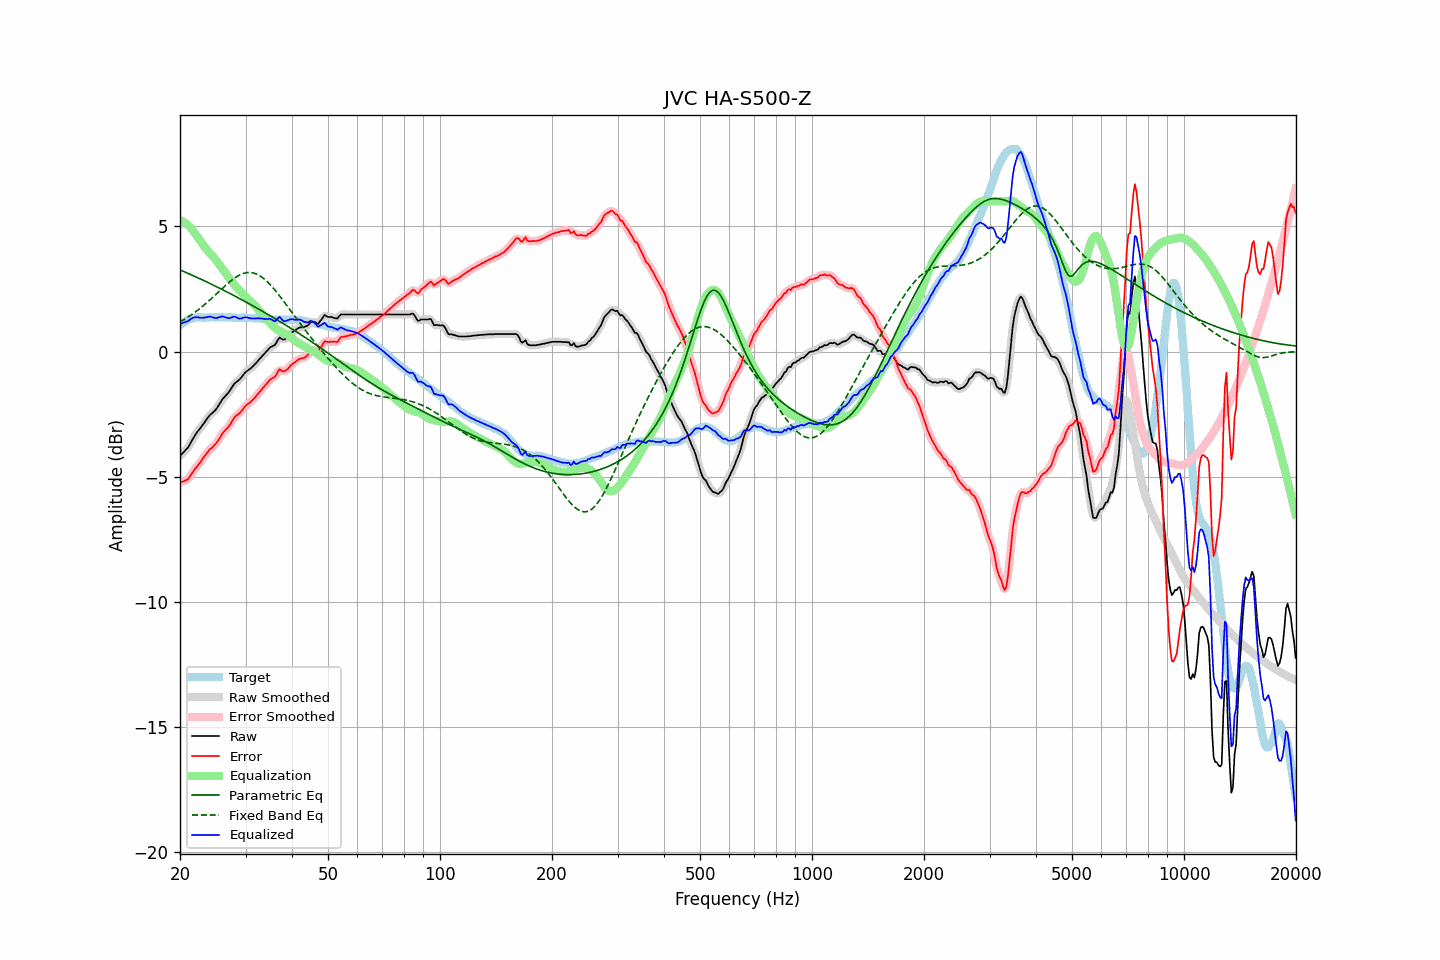

Source data for this figure (header and first rows):
frequency, raw, error, smoothed, error_smoothed, equalization, parametric_eq, fixed_band_eq, equalized_raw, equalized_smoothed, target
20.00, -4.17, -5.22, -4.17, -5.22, 5.25, 3.26, 1.18, 1.08, 1.08, 1.05
20.20, -4.10, -5.20, -4.11, -5.21, 5.22, 3.23, 1.22, 1.12, 1.11, 1.10
20.40, -4.04, -5.19, -4.04, -5.19, 5.19, 3.20, 1.25, 1.15, 1.14, 1.15
20.61, -3.97, -5.15, -3.97, -5.16, 5.15, 3.17, 1.29, 1.17, 1.17, 1.18
20.81, -3.90, -5.13, -3.91, -5.13, 5.10, 3.15, 1.33, 1.20, 1.19, 1.23
21.02, -3.83, -5.10, -3.82, -5.08, 5.04, 3.12, 1.37, 1.21, 1.22, 1.27
21.23, -3.72, -5.01, -3.72, -5.01, 4.98, 3.09, 1.42, 1.26, 1.26, 1.29
21.44, -3.60, -4.91, -3.61, -4.92, 4.92, 3.06, 1.46, 1.31, 1.31, 1.31
21.66, -3.49, -4.82, -3.49, -4.82, 4.83, 3.03, 1.51, 1.34, 1.34, 1.33
21.87, -3.38, -4.72, -3.38, -4.72, 4.74, 3.01, 1.55, 1.36, 1.36, 1.34
22.09, -3.28, -4.64, -3.28, -4.64, 4.65, 2.98, 1.60, 1.37, 1.37, 1.36
22.31, -3.19, -4.56, -3.19, -4.56, 4.56, 2.95, 1.65, 1.37, 1.37, 1.37
22.54, -3.11, -4.48, -3.11, -4.48, 4.47, 2.92, 1.70, 1.35, 1.36, 1.36
22.76, -3.03, -4.40, -3.03, -4.39, 4.38, 2.89, 1.75, 1.35, 1.35, 1.36
22.99, -2.94, -4.30, -2.94, -4.30, 4.29, 2.86, 1.80, 1.35, 1.35, 1.35
23.22, -2.85, -4.20, -2.85, -4.21, 4.20, 2.83, 1.86, 1.35, 1.35, 1.35
23.45, -2.76, -4.11, -2.76, -4.11, 4.12, 2.80, 1.91, 1.36, 1.36, 1.35
23.69, -2.67, -4.03, -2.67, -4.03, 4.05, 2.77, 1.97, 1.37, 1.38, 1.36
23.92, -2.58, -3.94, -2.59, -3.95, 3.97, 2.74, 2.03, 1.39, 1.39, 1.36
24.16, -2.51, -3.88, -2.52, -3.89, 3.90, 2.71, 2.08, 1.39, 1.38, 1.37
24.40, -2.46, -3.84, -2.46, -3.83, 3.83, 2.67, 2.14, 1.37, 1.37, 1.38
24.65, -2.40, -3.77, -2.40, -3.77, 3.75, 2.64, 2.20, 1.35, 1.35, 1.37
24.89, -2.34, -3.71, -2.34, -3.71, 3.68, 2.61, 2.26, 1.34, 1.34, 1.37
25.14, -2.26, -3.63, -2.25, -3.62, 3.60, 2.58, 2.32, 1.34, 1.34, 1.37
25.39, -2.15, -3.52, -2.15, -3.53, 3.51, 2.55, 2.38, 1.36, 1.36, 1.38
25.65, -2.05, -3.43, -2.05, -3.42, 3.43, 2.52, 2.44, 1.38, 1.38, 1.37
25.91, -1.94, -3.31, -1.95, -3.32, 3.34, 2.48, 2.50, 1.40, 1.39, 1.36
26.16, -1.86, -3.22, -1.86, -3.23, 3.25, 2.45, 2.56, 1.39, 1.39, 1.36
26.43, -1.79, -3.15, -1.79, -3.15, 3.16, 2.42, 2.62, 1.37, 1.37, 1.36
26.69, -1.72, -3.08, -1.72, -3.09, 3.07, 2.39, 2.68, 1.35, 1.35, 1.36
26.96, -1.65, -3.02, -1.65, -3.01, 2.98, 2.35, 2.73, 1.33, 1.34, 1.37
27.23, -1.56, -2.93, -1.56, -2.93, 2.90, 2.32, 2.79, 1.34, 1.34, 1.37
27.50, -1.46, -2.83, -1.46, -2.82, 2.82, 2.29, 2.84, 1.36, 1.36, 1.37
27.77, -1.36, -2.71, -1.36, -2.72, 2.74, 2.25, 2.89, 1.38, 1.38, 1.35
28.05, -1.27, -2.62, -1.28, -2.63, 2.66, 2.22, 2.93, 1.39, 1.38, 1.35
28.33, -1.22, -2.56, -1.22, -2.57, 2.59, 2.18, 2.98, 1.36, 1.36, 1.34
28.62, -1.17, -2.51, -1.17, -2.51, 2.51, 2.15, 3.02, 1.34, 1.34, 1.34
28.90, -1.12, -2.47, -1.12, -2.46, 2.44, 2.12, 3.05, 1.31, 1.32, 1.35
29.19, -1.05, -2.39, -1.05, -2.39, 2.37, 2.08, 3.08, 1.32, 1.32, 1.34
29.48, -0.96, -2.32, -0.96, -2.31, 2.30, 2.05, 3.11, 1.34, 1.34, 1.35
29.78, -0.88, -2.23, -0.88, -2.23, 2.24, 2.01, 3.13, 1.36, 1.36, 1.34
30.08, -0.81, -2.16, -0.82, -2.16, 2.18, 1.98, 3.14, 1.37, 1.37, 1.35
30.38, -0.76, -2.10, -0.76, -2.11, 2.12, 1.94, 3.15, 1.36, 1.36, 1.34
30.68, -0.72, -2.06, -0.72, -2.06, 2.06, 1.91, 3.15, 1.34, 1.34, 1.34
30.99, -0.67, -2.01, -0.67, -2.00, 2.00, 1.87, 3.15, 1.32, 1.33, 1.34
31.30, -0.61, -1.95, -0.61, -1.95, 1.93, 1.84, 3.14, 1.32, 1.32, 1.33
31.61, -0.55, -1.88, -0.55, -1.88, 1.87, 1.80, 3.13, 1.32, 1.32, 1.33
31.93, -0.48, -1.81, -0.48, -1.81, 1.80, 1.76, 3.11, 1.32, 1.32, 1.33
32.24, -0.41, -1.73, -0.41, -1.73, 1.73, 1.73, 3.08, 1.32, 1.32, 1.32
32.57, -0.33, -1.66, -0.33, -1.65, 1.66, 1.69, 3.05, 1.33, 1.32, 1.32
32.89, -0.26, -1.58, -0.26, -1.58, 1.58, 1.65, 3.01, 1.32, 1.32, 1.32
33.22, -0.19, -1.50, -0.19, -1.50, 1.50, 1.62, 2.97, 1.31, 1.31, 1.31
33.55, -0.12, -1.43, -0.12, -1.43, 1.42, 1.58, 2.92, 1.30, 1.30, 1.31
33.89, -0.05, -1.34, -0.05, -1.35, 1.35, 1.54, 2.86, 1.30, 1.30, 1.29
34.23, 0.02, -1.28, 0.02, -1.27, 1.28, 1.51, 2.81, 1.30, 1.31, 1.30
34.57, 0.09, -1.20, 0.09, -1.20, 1.22, 1.47, 2.74, 1.31, 1.31, 1.29
34.92, 0.16, -1.13, 0.15, -1.13, 1.15, 1.43, 2.68, 1.31, 1.30, 1.28
35.27, 0.20, -1.08, 0.19, -1.09, 1.08, 1.39, 2.61, 1.27, 1.27, 1.28
35.62, 0.23, -1.05, 0.23, -1.05, 1.01, 1.36, 2.53, 1.23, 1.23, 1.28
35.97, 0.26, -1.01, 0.28, -0.99, 0.95, 1.32, 2.46, 1.21, 1.23, 1.27
... 635 more rows
